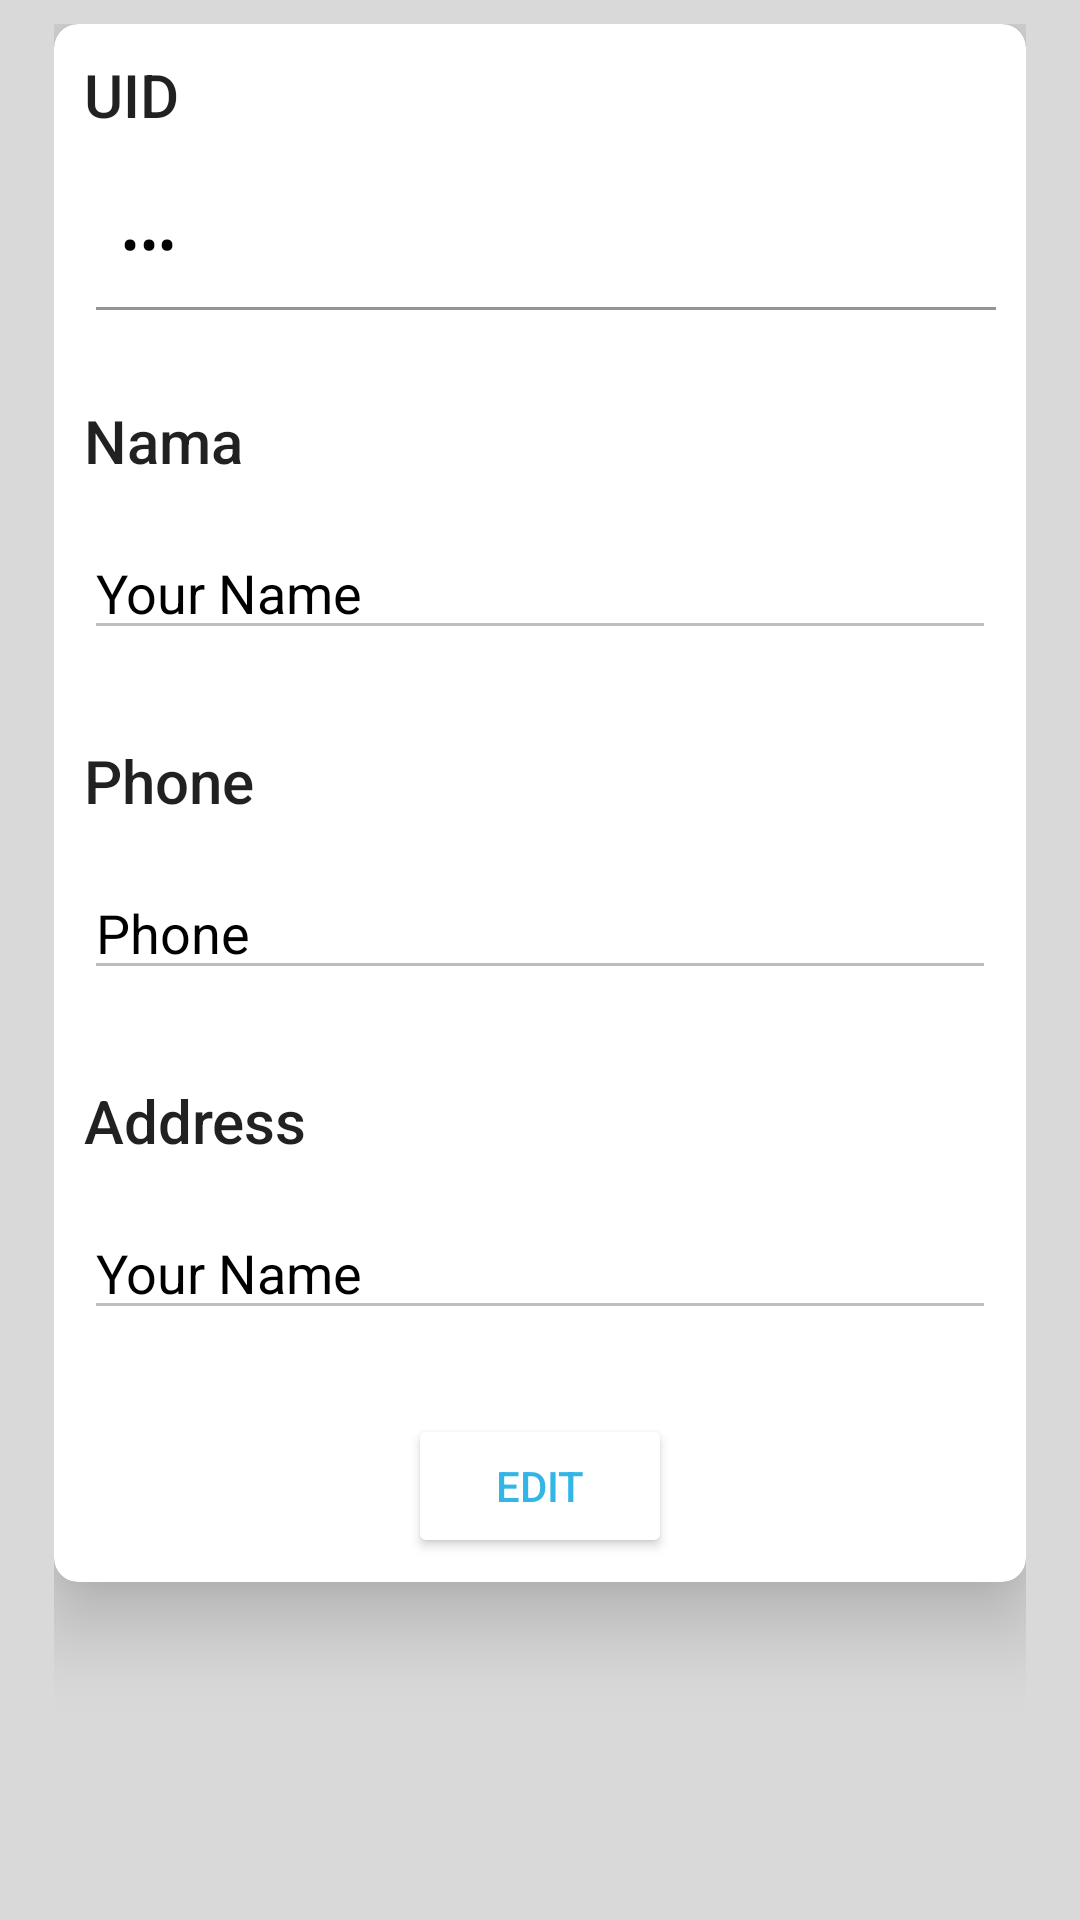

Android layout source for this screen:
<!-- AndroidManifest.xml: application theme AppTheme -->
<!-- res/layout/fragment_account.xml -->
<?xml version="1.0" encoding="utf-8"?>
<LinearLayout xmlns:android="http://schemas.android.com/apk/res/android"
    xmlns:app="http://schemas.android.com/apk/res-auto"
    android:orientation="vertical"
    android:layout_width="match_parent"
    android:layout_height="match_parent"
    android:background="@color/bg_account"
    android:paddingTop="8dp"
    android:paddingLeft="18dp"
    android:paddingRight="18dp">

    <androidx.cardview.widget.CardView
        android:layout_width="match_parent"
        android:layout_height="wrap_content"
        app:cardCornerRadius="8dp"
        app:cardElevation="16dp">

        <LinearLayout
            android:layout_width="match_parent"
            android:layout_height="wrap_content"
            android:orientation="vertical">

            <LinearLayout
                android:layout_width="match_parent"
                android:layout_height="wrap_content"
                android:orientation="vertical"
                android:padding="10dp"
                android:layout_marginBottom="10dp">

                <TextView
                    android:layout_width="match_parent"
                    android:layout_height="wrap_content"
                    android:text="UID"
                    android:textAppearance="@style/TextAppearance.AppCompat.Title"/>

                <com.google.android.material.textfield.TextInputLayout
                    android:layout_width="match_parent"
                    android:layout_height="wrap_content"
                    app:passwordToggleEnabled="true"
                    app:passwordToggleTint="@color/spots_dialog_color"
                    android:layout_marginLeft="4dp"
                    android:paddingLeft="-8dp">

                    <EditText
                        android:id="@+id/edt_account_uid"
                        android:enabled="false"
                        android:layout_width="match_parent"
                        android:layout_height="wrap_content"
                        android:text="UID"
                        android:textSize="18sp"
                        android:textColor="@android:color/black"
                        android:inputType="textPassword|textMultiLine"
                        android:background="@android:color/white"/>

                </com.google.android.material.textfield.TextInputLayout>


            </LinearLayout>

            <LinearLayout
                android:layout_width="match_parent"
                android:layout_height="wrap_content"
                android:orientation="vertical"
                android:padding="10dp"
                android:layout_marginBottom="10dp">

                <TextView
                    android:layout_width="match_parent"
                    android:layout_height="wrap_content"
                    android:text="Nama"
                    android:textAppearance="@style/TextAppearance.AppCompat.Title"
                    android:layout_marginBottom="15dp"/>
                <EditText
                    android:id="@+id/edt_account_name"
                    android:enabled="false"
                    android:layout_width="match_parent"
                    android:layout_height="wrap_content"
                    android:text="Your Name"
                    android:textSize="18sp"
                    android:textColor="@android:color/black"/>

            </LinearLayout>

            <LinearLayout
                android:layout_width="match_parent"
                android:layout_height="wrap_content"
                android:orientation="vertical"
                android:padding="10dp"
                android:layout_marginBottom="10dp">

                <TextView
                    android:layout_width="match_parent"
                    android:layout_height="wrap_content"
                    android:text="Phone"
                    android:textAppearance="@style/TextAppearance.AppCompat.Title"
                    android:layout_marginBottom="15dp"/>
                <EditText
                    android:enabled="false"
                    android:id="@+id/edt_account_phone"
                    android:layout_width="match_parent"
                    android:layout_height="wrap_content"
                    android:text="Phone"
                    android:textSize="18sp"
                    android:textColor="@android:color/black"/>

            </LinearLayout>

            <LinearLayout
                android:layout_width="match_parent"
                android:layout_height="wrap_content"
                android:orientation="vertical"
                android:padding="10dp"
                android:layout_marginBottom="10dp">

                <TextView
                    android:layout_width="match_parent"
                    android:layout_height="wrap_content"
                    android:text="Address"
                    android:textAppearance="@style/TextAppearance.AppCompat.Title"
                    android:layout_marginBottom="15dp"/>
                <EditText
                    android:id="@+id/edt_account_address"
                    android:enabled="false"
                    android:layout_width="match_parent"
                    android:layout_height="wrap_content"
                    android:text="Your Name"
                    android:textSize="18sp"
                    android:textColor="@android:color/black"/>
            </LinearLayout>

            <RelativeLayout
                android:layout_width="match_parent"
                android:layout_height="wrap_content"
                android:padding="8dp">

                <Button
                    android:id="@+id/btn_edit_account"
                    android:layout_width="wrap_content"
                    android:layout_height="wrap_content"
                    android:text="Edit"
                    android:textColor="@color/colorPrimaryDark"
                    android:backgroundTint="@android:color/white"
                    android:layout_centerInParent="true"/>


                <Button
                    android:id="@+id/btn_save_account"
                    android:layout_width="wrap_content"
                    android:layout_height="wrap_content"
                    android:text="Save"
                    android:textColor="@color/colorPrimaryDark"
                    android:backgroundTint="@android:color/white"
                    android:layout_centerInParent="true"
                    android:visibility="gone"/>
            </RelativeLayout>

        </LinearLayout>


    </androidx.cardview.widget.CardView>



</LinearLayout>
<!-- resources referenced by this layout -->
<resources>
  <color name="bg_account">#D9D9D9</color>
  <color name="colorPrimaryDark">@android:color/holo_blue_light</color>
  <style name="AppTheme" parent="Theme.MaterialComponents.Light.NoActionBar">
          
          <item name="colorPrimary">@color/colorPrimary</item>
          <item name="colorPrimaryDark">@color/colorPrimaryDark</item>
          <item name="colorAccent">@color/colorAccent</item>
      </style>
  <color name="colorPrimary">#426F80</color>
  <color name="colorAccent">#33B5E5</color>
</resources>
